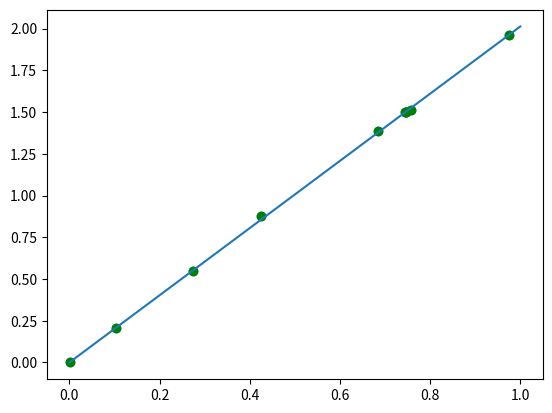
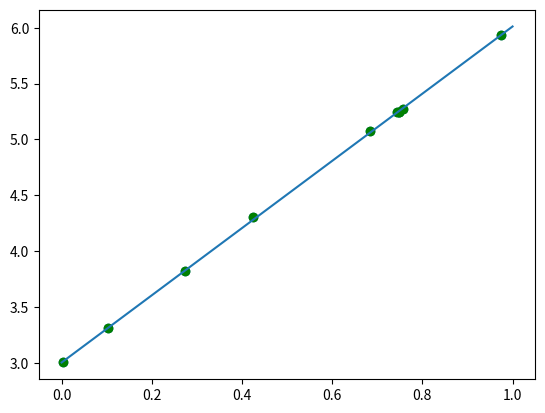
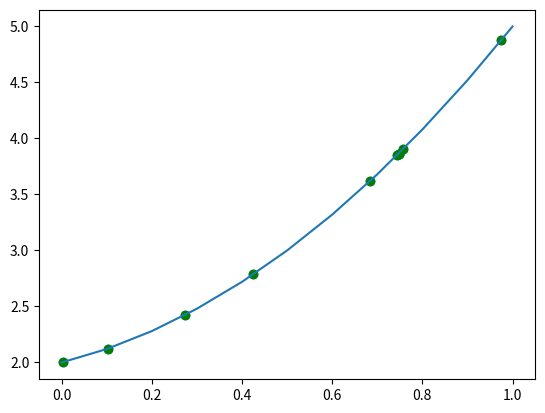

Here is the Python script that generated these plots, in order:
# -*- coding: utf-8 -*-
"""

[redacted]
linear regression 
"""

import numpy as np
import matplotlib.pyplot as plt

#def fib_recursive(n):
#    if n == 0:
#        return 0
#    elif n == 1:
#        return 1
#    else:
#        return fib_recursive(n-1) + fib_recursive(n-2)
    
def fib(n):
    a, b = 0, 1
    for _ in range(n):
        yield a
        a, b = b, a + b
        
        
#      t     -1   t
#h = (x  * x)  * x  *y       
def linear_regression(x,y):
    assert len(x.shape)==2
    return np.dot(np.dot(np.linalg.inv(np.dot(x.transpose(),x)),x.transpose()),y)

#1.a
a = np.random.randint(10,size=10)
print(a)

#1.b 
b = np.random.rand(10)
print(b)

#1.c
c = 3*np.random.randint(10,size=10)
print(c)

#1.d
#print(random.choice([fib_recursive(i) for i in range(10)])) 
print(list(fib(10)))

#2.a
x_points = np.random.rand(10)
first_array = 2*x_points

#2.b
gaussian_noise = np.random.normal(0,0.01,10)
first_array= first_array + gaussian_noise

#2.c
second_array = 3*x_points +3
second_array = second_array + gaussian_noise

#2.d
third_array = 2*(x_points**2) + 1*x_points + 2

#3.a
m1 = np.random.rand(4,4)
m2 = np.random.rand(4,4)

#3.b
m = np.dot(m1,2)

#3.c
m_t= m.transpose()
m_i = np.linalg.inv(m)
print(m_i)

#4
x = x_points.reshape(10,1)
linear_regression_h = linear_regression(x,first_array)
print("first_array Y=X*", linear_regression_h)

plt.figure()
plt.scatter(x,first_array)
points= np.linspace(0,1,11)
plt.plot(points, points*linear_regression_h)
plt.scatter(x, first_array,color='green')
plt.show()

#5
#[1,x]
#[1,x]
#[1,x].. = x2 
x2=np.hstack((np.ones((10,1)),x))
linear_regression_h2=linear_regression(x2,second_array)
print("second_array Y=X*" + str(linear_regression_h2[1]) + "+" + str(linear_regression_h2[0]))

plt.figure()
plt.scatter(x,second_array)
points= np.linspace(0,1,11)
plt.plot(points, points*linear_regression_h2[1]+linear_regression_h2[0], )
plt.scatter(x, second_array, color='green')
plt.show()

#7
x3 = np.hstack((np.ones((10,1)),x, x**2))
linear_regression_h3 =linear_regression(x3,third_array)
print('third_array Y=X^2*'+ str(linear_regression_h3[2])+ "+ X*" + 
      str(linear_regression_h3[1])+"+"+ str(linear_regression_h3[0]))

plt.figure()
plt.scatter(x,third_array)
plt.plot(points, (points**2)*linear_regression_h3[2]+points*linear_regression_h3[1]+linear_regression_h3[0])
plt.scatter(x, third_array, color='green')
plt.show()


#8
x=[0.08750722,0.01433097,0.30701415,0.35099786,0.80772547,0.16525226,0.46913072,0.69021229,0.84444625,0.2393042,0.37570761,0.28601187,0.26468939,0.54419358,0.89099501,0.9591165,0.9496439 ,0.82249202,0.99367066,0.50628823]
x=(np.array(x)).reshape(len(x),1)
y=[4.43317755,4.05940367,6.56546859,7.26952699,33.07774456,4.98365345,9.93031648,20.68259753,38.74181668,5.69809299,7.72386118,6.27084933,5.99607266,12.46321171,47.70487443,65.70793999,62.7767844 ,35.22558438,77.84563303,11.08106882]
y=np.array(y)
y_new=np.log(y)

x4=np.hstack((np.ones((20,1)),x, x**2))
reg_res = linear_regression(x4,y_new)
print(np.exp(reg_res[0]),reg_res[1],reg_res[2])













